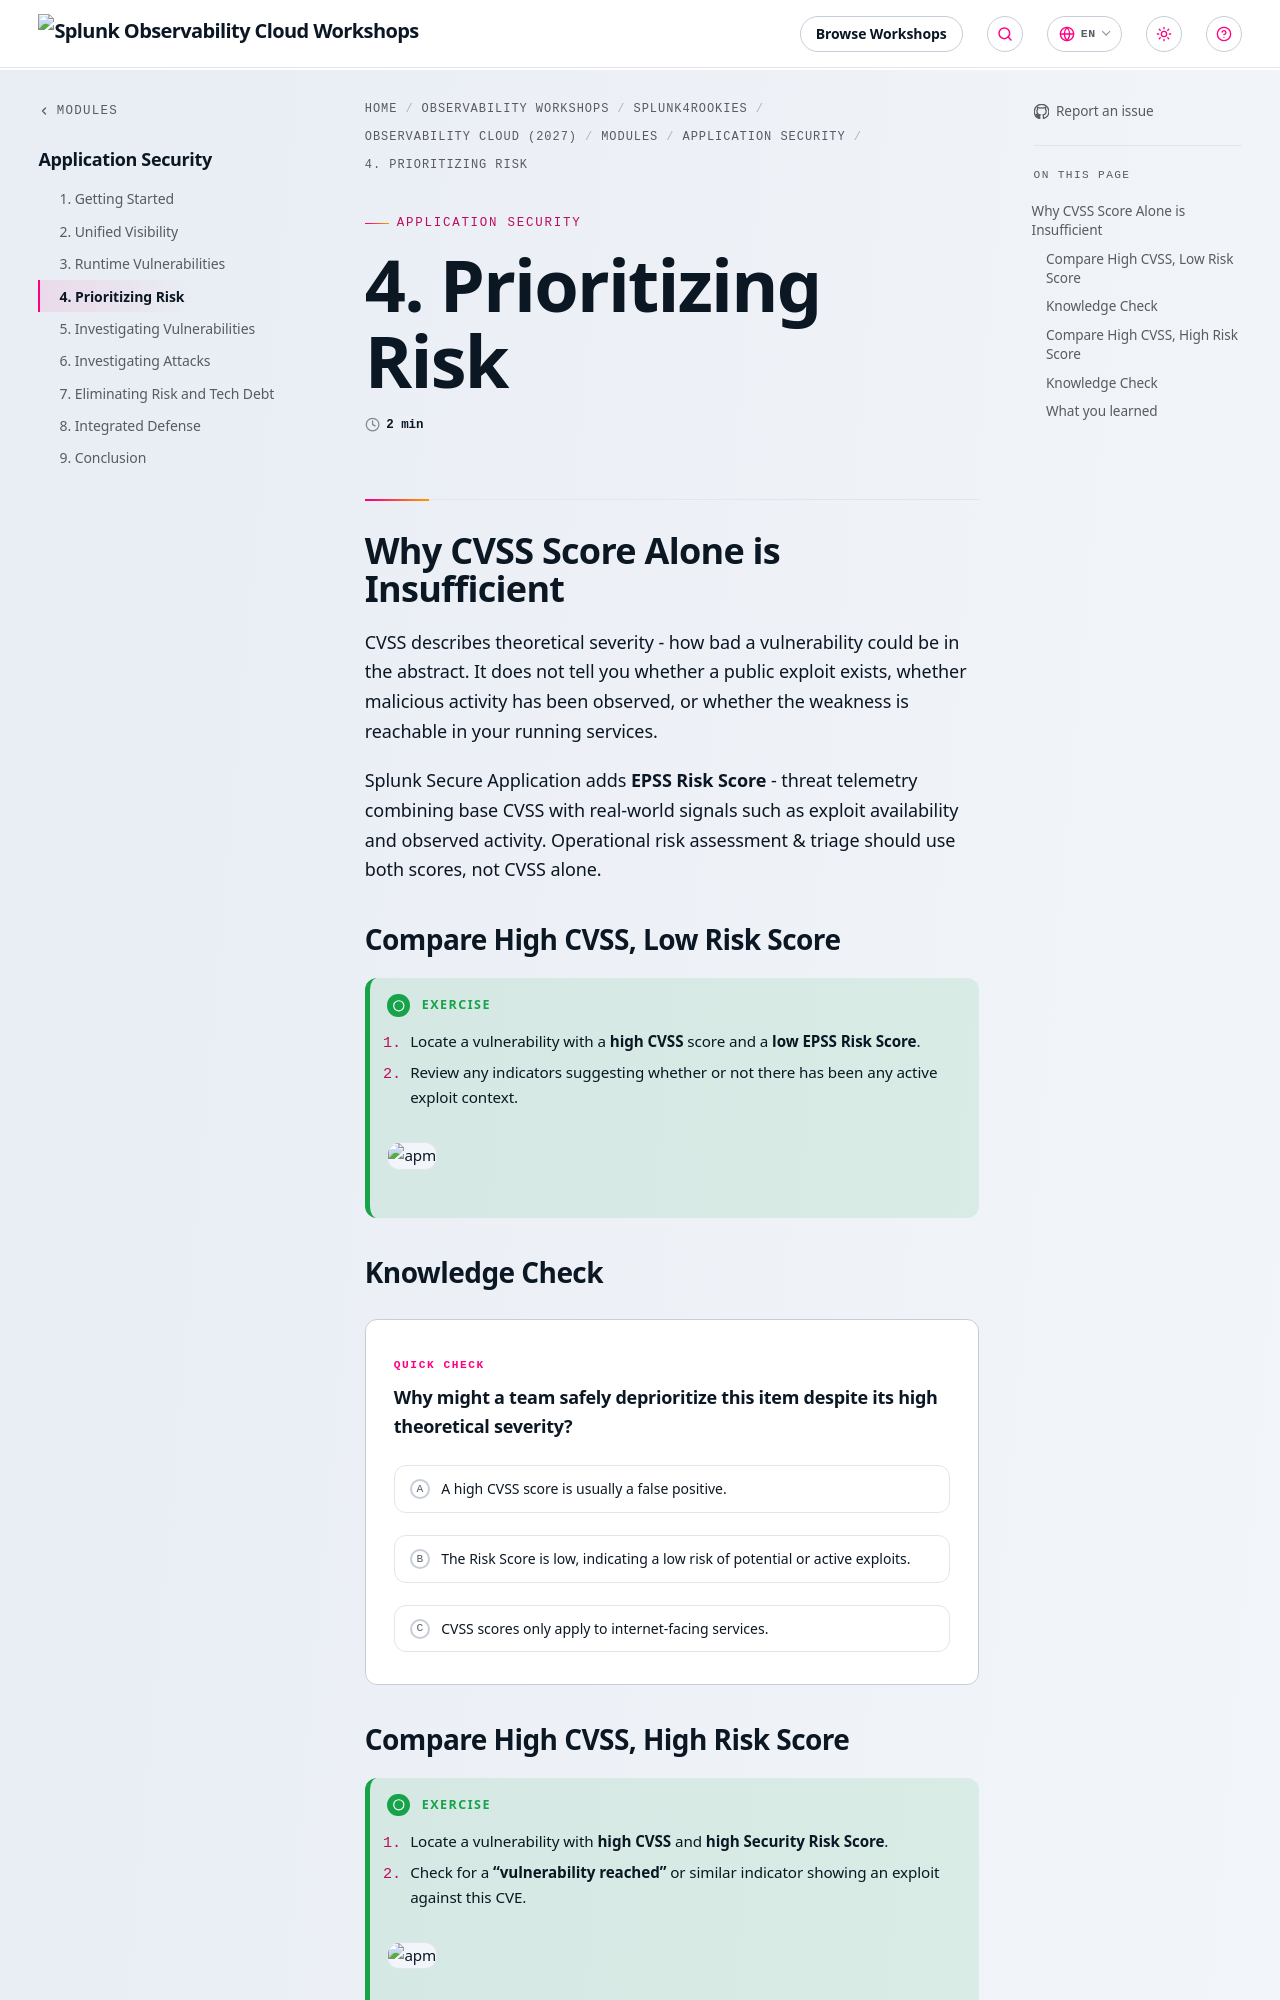

repository: splunk/observability-workshop · page: en/splunk4rookies/observability-cloud-2027/modules/8-secure-application/04-prioritizing-vulnerability-risk/index.html · generator: mkdocs

---
title: 4. Prioritizing Risk
weight: 4
---

## Why CVSS Score Alone is Insufficient

CVSS describes theoretical severity - how bad a vulnerability could be in the abstract. It does not tell you whether a public exploit exists, whether malicious activity has been observed, or whether the weakness is reachable in your running services.

Splunk Secure Application adds **EPSS Risk Score** - threat telemetry combining base CVSS with real-world signals such as exploit availability and observed activity. Operational risk assessment & triage should use both scores, not CVSS alone.

### Compare High CVSS, Low Risk Score

{{% notice title="Exercise" style="green" icon="running" %}}

1. Locate a vulnerability with a **high CVSS** score and a **low EPSS Risk Score**.
2. Review any indicators suggesting whether or not there has been any active exploit context.

![apm](../images/04-runtime-high-low.png)
{{% /notice %}}

### Knowledge Check

{{< quiz question="Why might a team safely deprioritize this item despite its high theoretical severity?" >}}
{{< quiz-option >}}A high CVSS score is usually a false positive.{{< /quiz-option >}}
{{< quiz-option correct=true >}}The Risk Score is low, indicating a low risk of potential or active exploits.{{< /quiz-option >}}
{{< quiz-option >}}CVSS scores only apply to internet-facing services.{{< /quiz-option >}}
{{< quiz-feedback >}}
The **Risk Score** is low, indicating a low risk of potential or active exploits. CVSS describes how bad the vulnerability *could* be, not whether it is being exploited, so the team can safely deprioritize it and focus on higher business risks first.
{{< /quiz-feedback >}}
{{< /quiz >}}
